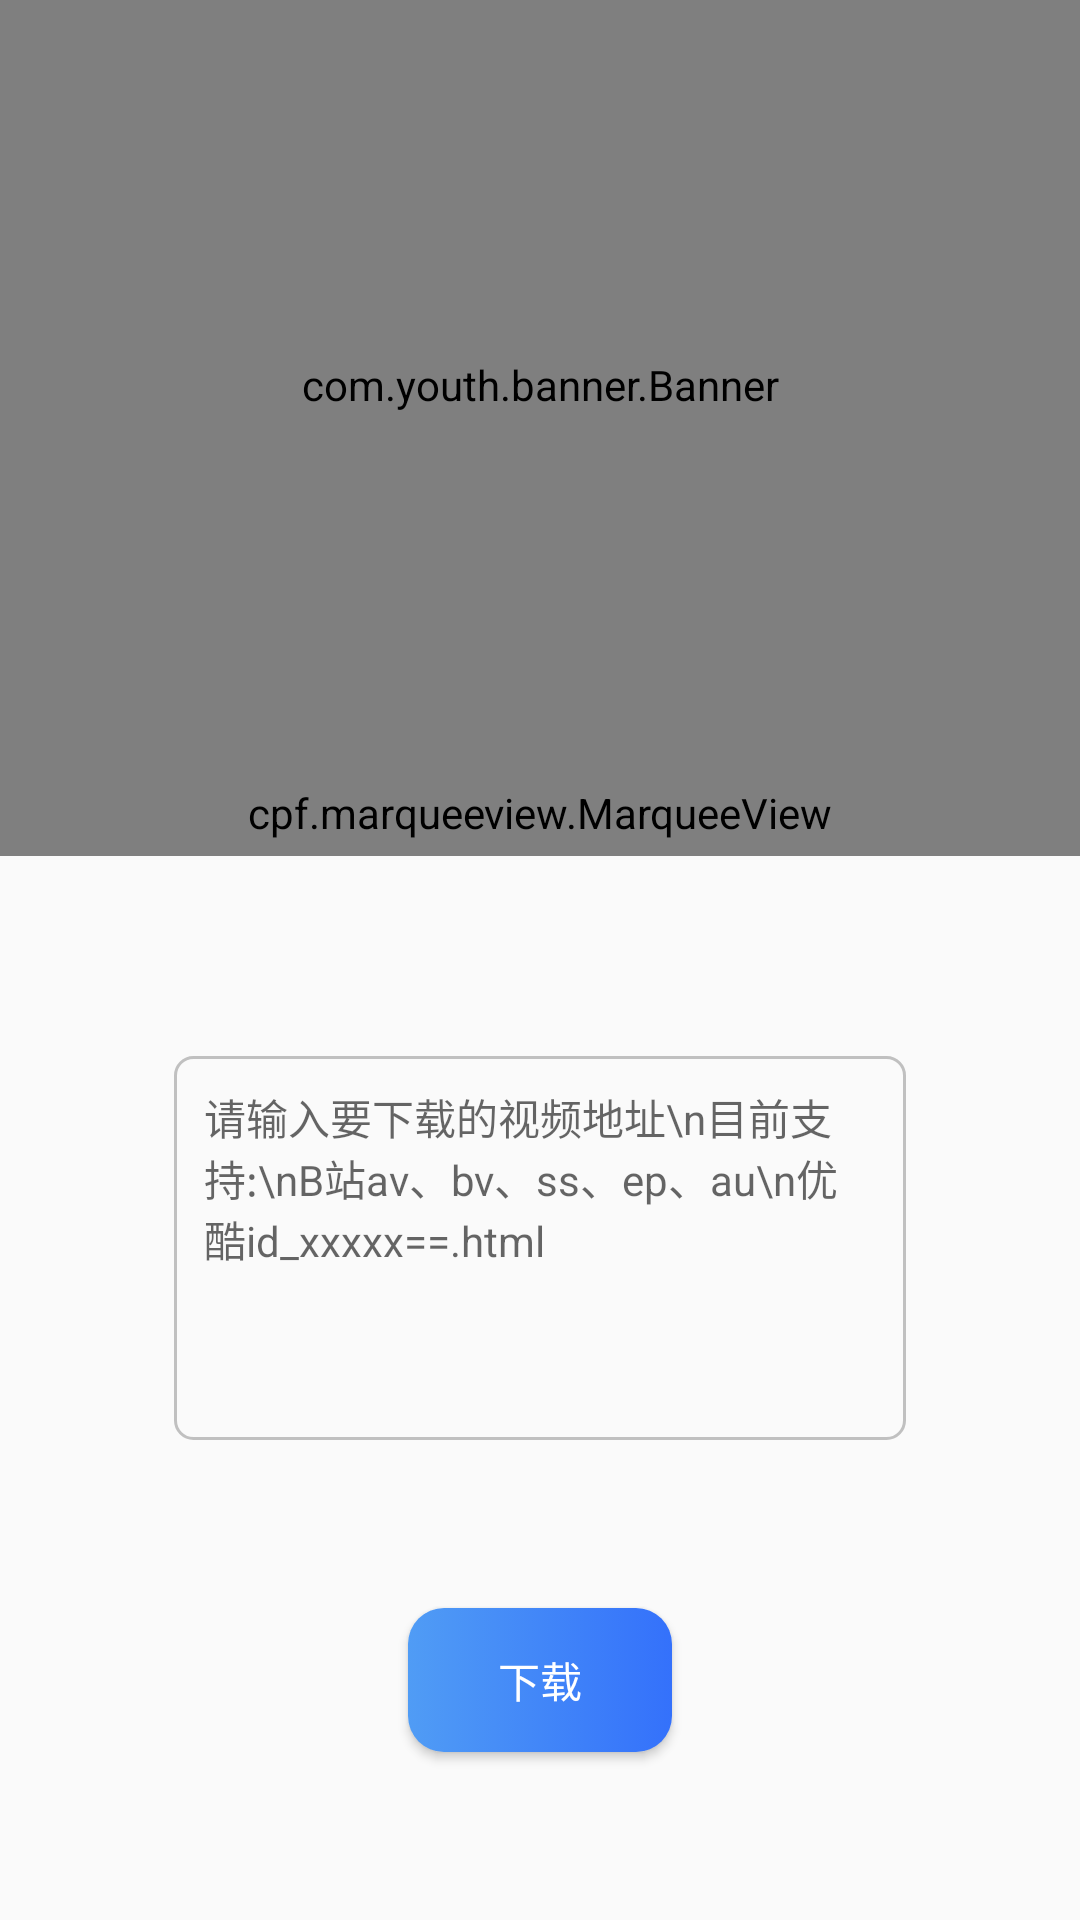

Reconstruct the res/layout file that produces this screen, plus the resources it refers to.
<!-- AndroidManifest.xml: application theme ActivityFullScreen -->
<!-- res/layout/home_fragment.xml -->
<?xml version="1.0" encoding="utf-8"?>
<layout xmlns:android="http://schemas.android.com/apk/res/android"
    xmlns:tools="http://schemas.android.com/tools"
    xmlns:app="http://schemas.android.com/apk/res-auto">

    <data>

        <variable
            name="vm"
            type="com.ilab.yougetmobiledl.viewmodel.HomeViewModel" />
    </data>

    <androidx.constraintlayout.widget.ConstraintLayout
        android:layout_width="match_parent"
        android:layout_height="match_parent"
        tools:context=".ui.fragment.HomeFragment">

        <EditText
            android:id="@+id/etUrl"
            android:layout_width="match_parent"
            android:layout_height="0dp"
            android:layout_marginHorizontal="58dp"
            android:background="@drawable/bg_input"
            android:gravity="top"
            android:hint="请输入要下载的视频地址\n目前支持:\nB站av、bv、ss、ep、au\n优酷id_xxxxx==.html"
            android:minLines="5"
            android:padding="10dp"
            android:textColor="@color/black"
            android:textSize="14sp"
            app:layout_constraintBottom_toTopOf="@+id/guideline4"
            app:layout_constraintEnd_toEndOf="parent"
            app:layout_constraintStart_toStartOf="parent"
            app:layout_constraintTop_toTopOf="@+id/guideline3" />

        <Button
            android:id="@+id/btnDownload"
            android:layout_width="wrap_content"
            android:layout_height="wrap_content"
            android:background="@drawable/btn_press"
            android:text="下载"
            android:textColor="@color/white"
            app:layout_constraintBottom_toBottomOf="parent"
            app:layout_constraintEnd_toEndOf="parent"
            app:layout_constraintStart_toStartOf="parent"
            app:layout_constraintTop_toBottomOf="@+id/etUrl" />

        <com.youth.banner.Banner
            android:id="@+id/banner"
            android:layout_width="match_parent"
            android:layout_height="0dp"
            app:layout_constraintBottom_toTopOf="@+id/guideline2"
            app:layout_constraintEnd_toEndOf="parent"
            app:layout_constraintStart_toStartOf="parent"
            app:layout_constraintTop_toTopOf="parent" />

        <TextView
            android:id="@+id/tvInfo"
            android:layout_width="match_parent"
            android:layout_height="0dp"
            android:gravity="center"
            android:textColor="@color/white"
            android:textSize="18sp"
            android:textStyle="bold"
            app:layout_constraintBottom_toTopOf="@+id/guideline2"
            app:layout_constraintEnd_toEndOf="@+id/banner"
            app:layout_constraintStart_toStartOf="parent"
            app:layout_constraintTop_toTopOf="parent" />

        <androidx.constraintlayout.widget.Guideline
            android:id="@+id/guideline2"
            android:layout_width="wrap_content"
            android:layout_height="wrap_content"
            android:orientation="horizontal"
            app:layout_constraintGuide_percent="0.4004825" />

        <cpf.marqueeview.MarqueeView
            android:id="@+id/marqueeText"
            android:layout_width="match_parent"
            android:layout_height="wrap_content"
            android:padding="5dp"
            app:layout_constraintEnd_toEndOf="parent"
            app:layout_constraintStart_toStartOf="parent"
            app:layout_constraintTop_toBottomOf="@+id/banner"
            android:background="@color/tianyi"
            app:textColor="@color/white"
            app:textSize="16sp" />

        <androidx.constraintlayout.widget.Guideline
            android:id="@+id/guideline3"
            android:layout_width="wrap_content"
            android:layout_height="wrap_content"
            android:orientation="horizontal"
            app:layout_constraintGuide_percent="0.55" />

        <androidx.constraintlayout.widget.Guideline
            android:id="@+id/guideline4"
            android:layout_width="wrap_content"
            android:layout_height="wrap_content"
            android:orientation="horizontal"
            app:layout_constraintGuide_percent="0.75" />

    </androidx.constraintlayout.widget.ConstraintLayout>
</layout>
<!-- resources referenced by this layout -->
<resources>
  <color name="black">#FF000000</color>
  <color name="tianyi">#4466CCFF</color>
  <color name="white">#FFFFFFFF</color>
  <!-- drawable bg_input (drawable) -->
  <?xml version="1.0" encoding="utf-8"?>
  <shape xmlns:android="http://schemas.android.com/apk/res/android">
      <corners android:radius="6dp" />
      <stroke
          android:color="#c0c0c0"
          android:width="1dp" />
  </shape>
  <!-- drawable btn_press (drawable) -->
  <?xml version="1.0" encoding="utf-8"?>
  <selector xmlns:android="http://schemas.android.com/apk/res/android">
      <item android:width="160dp" android:height="41dp" android:state_pressed="true">
          <shape android:shape="rectangle">
              <solid android:color="#ff000000" />
              <gradient android:angle="180" android:endColor="#ff217ae2" android:startColor="#ff1f5dea" android:type="linear" android:useLevel="true" />
              <corners android:topLeftRadius="12dp" android:topRightRadius="12dp" android:bottomLeftRadius="12dp" android:bottomRightRadius="12dp" />
          </shape>
      </item>
  
      <item android:width="160dp" android:height="41dp" android:state_pressed="false">
          <shape android:shape="rectangle">
              <solid android:color="#ff000000" />
              <gradient android:angle="180" android:endColor="#ff509cf5" android:startColor="#ff3471fb" android:type="linear" android:useLevel="true" />
              <corners android:bottomLeftRadius="12dp" android:bottomRightRadius="12dp" android:topLeftRadius="12dp" android:topRightRadius="12dp" />
          </shape>
      </item>
  </selector>
  <style name="ActivityFullScreen" parent="NoActionBar">
          <item name="android:windowNoTitle">true</item>
          <item name="android:windowFullscreen">true</item>
          
          <item name="android:windowAnimationStyle">@style/activityAnimation</item>
          <item name="android:textAllCaps">false</item>
          <item name="android:windowTranslucentStatus">true</item>
      </style>
  <style name="NoActionBar" parent="Theme.AppCompat.Light.NoActionBar">
          
          <item name="colorPrimary">@color/colorPrimary</item>
          <item name="colorPrimaryDark">@color/colorPrimaryDark</item>
          <item name="colorAccent">@color/colorAccent</item>
      </style>
  <style name="activityAnimation" parent="@android:style/Animation">
          <item name="android:activityCloseEnterAnimation">@anim/alpha_1to1</item>
          <item name="android:activityOpenExitAnimation">@anim/alpha_1to1</item>
      </style>
  <color name="colorPrimary">#2196F3</color>
  <color name="colorPrimaryDark">#2196F3</color>
  <color name="colorAccent">#2196F3</color>
</resources>
